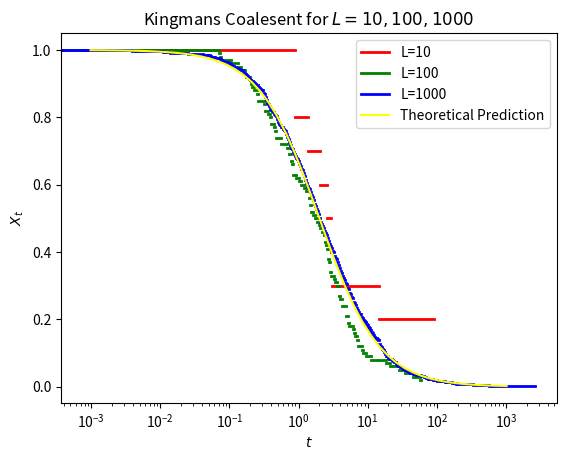

Reproduce this figure in Python.
import numpy as np
import matplotlib.pyplot as plt

# sample paths of the process (2.1 d)

# Normalised version
#plt.plot([time,time+2*waitTime],[1/L,1/L],'r--') # also add this line

# Normalise it, so start at 1 and reduce to 0. Then can plot several different Ls on the same graph
# Also add a deterministic function to overlay on the top


COLORS = {
	10:'r',
	100:'g',
	1000:'b'
}

def plot_kingsman(L, normalised=False):

	##### Simulate and PLOT ####

	time=0.0 # initialize

	for n in range(L,1,-1):  
		rate = n*(n-1)/2 # r(n, n-1) = n choose 2. Rate of moving states
		beta=1.0/rate # beta. Average waiting time in a state
		
		# Beta is the scale function in the exponential distribution
		waitTime=np.random.exponential(scale=beta)*L # get a waiting time from exponential dist

		# Want this to be a strainght line, so plot a bit at a time
		# Each loop plots the next part of the time
		#plt.plot([time,time+waitTime],[n,n],'r',lw=2) # plot a bit
		
		if normalised:
			y = n/L
		else:
			y = n

		# Normalised version
		plt.plot([time,time+waitTime],[y,y],COLORS[L],lw=2) # plot a bit
		
		time+=waitTime # update time
		

	plt.plot([time,time],[y,y],COLORS[L],lw=2, label="L={}".format(L)) # Just add the legend labels


def plot_theoretical():

	powers = np.linspace(-10, 10)

	ts = [2**power for power in powers]

	xs = [1/(0.5*t + 1) for t in ts]

	plt.plot(ts,xs, label="Theoretical Prediction", color="yellow")		


def plot_kingsman_multiple_normalised():

	plot_kingsman(10, normalised=True)
	plot_kingsman(100, normalised=True)
	plot_kingsman(1000, normalised=True)
	plot_theoretical()
		
	plt.title(r'Kingmans Coalesent for $L=10,100,1000$')
	plt.xlabel('$t$')
	plt.ylabel('$X_t$')

	plt.yscale('linear') # linear y scale
	plt.xscale('log') # change to log x scale]

	plt.legend()

	plt.savefig('kingsman.png')


	plt.show()



plot_kingsman_multiple_normalised()